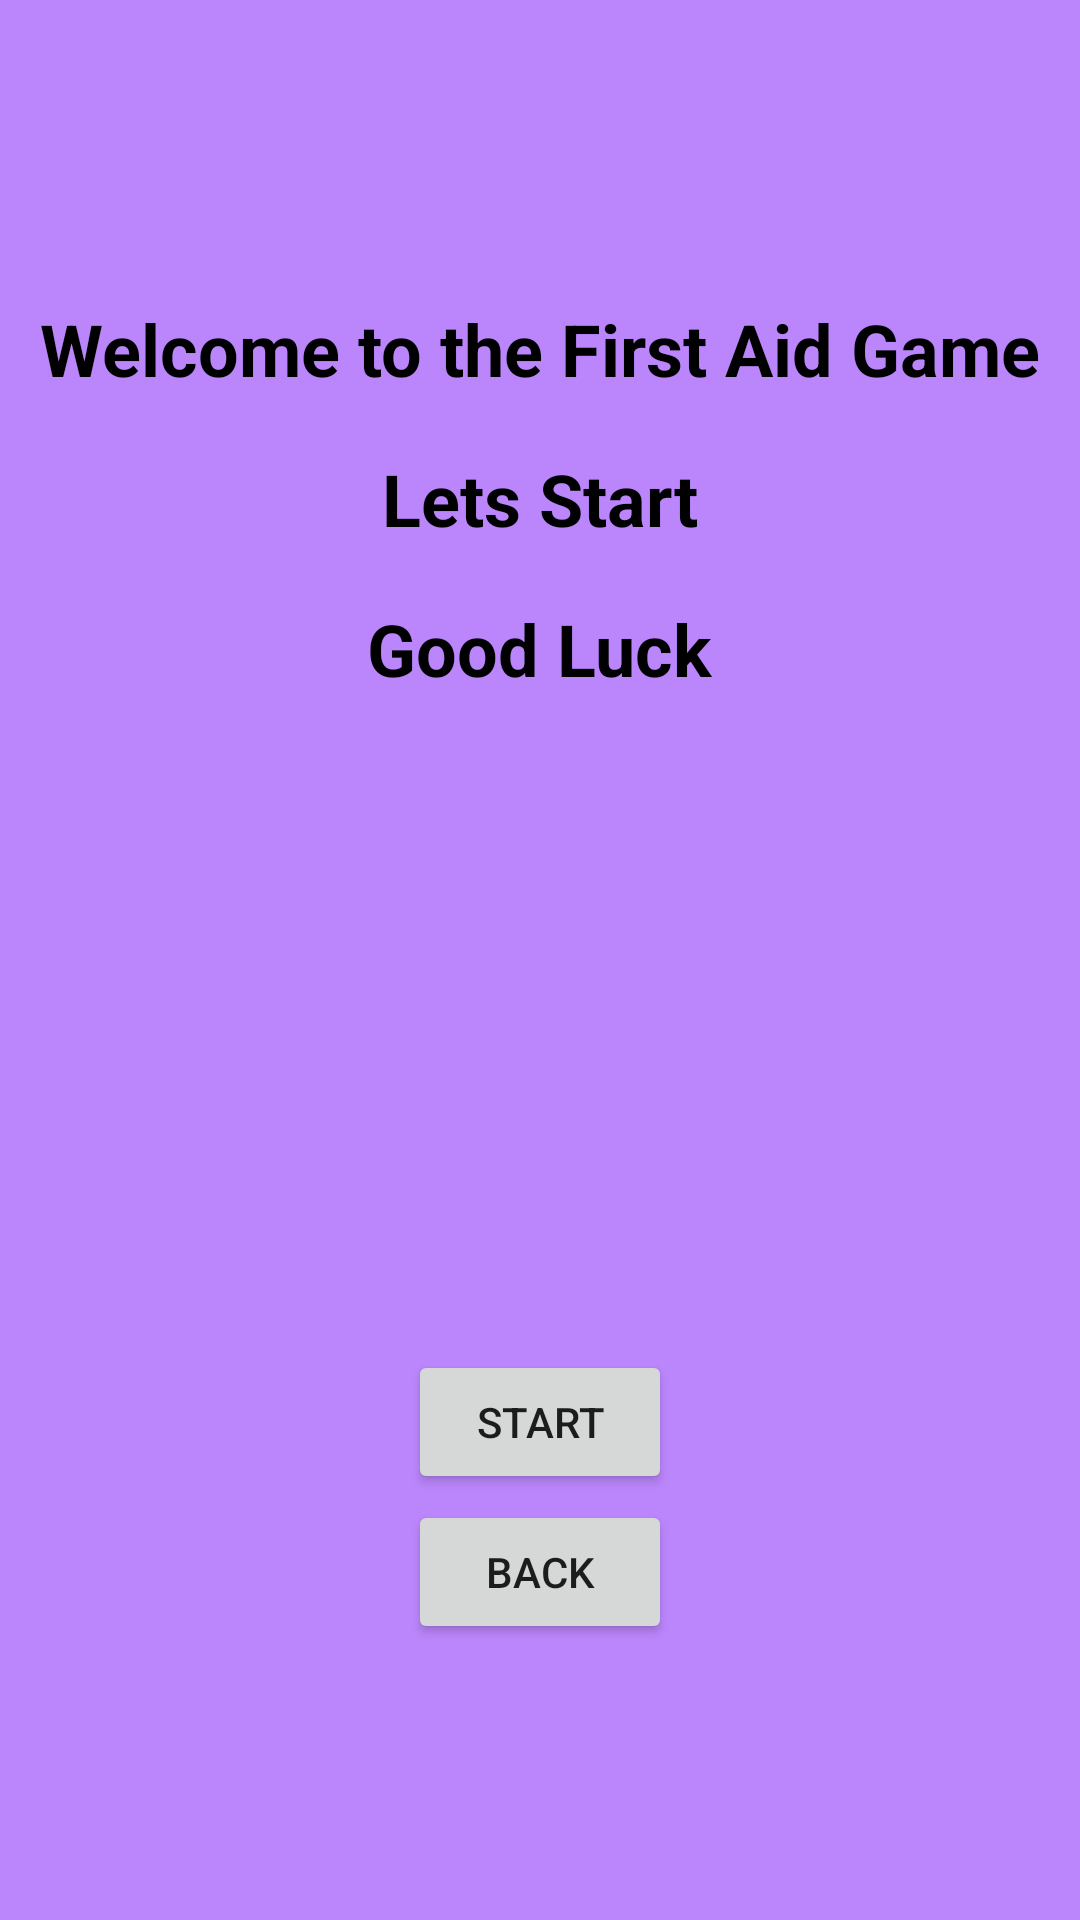

Reconstruct the res/layout file that produces this screen, plus the resources it refers to.
<!-- AndroidManifest.xml: application theme Theme.FirstAidApp -->
<!-- res/layout/activity_start_game.xml -->
<?xml version="1.0" encoding="utf-8"?>
<RelativeLayout xmlns:android="http://schemas.android.com/apk/res/android"
    xmlns:app="http://schemas.android.com/apk/res-auto"
    xmlns:tools="http://schemas.android.com/tools"
    android:layout_width="match_parent"
    android:layout_height="match_parent"
    android:background="@color/purple_200"
    tools:context=".StartGame">
    <TextView
        android:id="@+id/titleTextView"
        android:layout_width="wrap_content"
        android:layout_height="wrap_content"
        android:layout_centerHorizontal="true"
        android:layout_marginTop="100dp"
        android:text="Welcome to the First Aid Game"
        android:textStyle="bold"
        android:textColor="@color/black"
        android:textSize="24sp" />
    <TextView

        android:layout_width="wrap_content"
        android:layout_height="wrap_content"
        android:layout_centerHorizontal="true"
        android:layout_marginTop="150dp"
        android:text="Lets Start"
        android:textStyle="bold"
        android:textColor="@color/black"
        android:textSize="24sp" />
    <TextView
        android:layout_width="wrap_content"
        android:layout_height="wrap_content"
        android:layout_centerHorizontal="true"
        android:layout_marginTop="200dp"
        android:text="Good Luck"
        android:textStyle="bold"
        android:textColor="@color/black"
        android:textSize="24sp" />
    <Button
        android:id="@+id/startButton"
        android:layout_width="wrap_content"
        android:layout_height="wrap_content"
        android:layout_centerHorizontal="true"
        android:layout_marginTop="450dp"
        android:text="Start" />
    <Button
        android:id="@+id/backButton"
        android:layout_width="wrap_content"
        android:layout_height="wrap_content"
        android:layout_centerHorizontal="true"
        android:layout_marginTop="500dp"
        android:text="Back" />

</RelativeLayout>
<!-- resources referenced by this layout -->
<resources>
  <color name="black">#FF000000</color>
  <color name="purple_200">#FFBB86FC</color>
  <style name="Theme.FirstAidApp" parent="Theme.MaterialComponents.DayNight.NoActionBar">
          
          <item name="colorPrimary">@color/purple_500</item>
          <item name="colorPrimaryVariant">@color/purple_700</item>
          <item name="colorOnPrimary">@color/white</item>
          
          <item name="colorSecondary">@color/teal_200</item>
          <item name="colorSecondaryVariant">@color/teal_700</item>
          <item name="colorOnSecondary">@color/black</item>
          
          <item name="android:statusBarColor">?attr/colorPrimaryVariant</item>
          
      </style>
  <color name="purple_500">#FF6200EE</color>
  <color name="purple_700">#FF3700B3</color>
  <color name="white">#FFFFFFFF</color>
  <color name="teal_200">#FF03DAC5</color>
  <color name="teal_700">#FF018786</color>
</resources>
